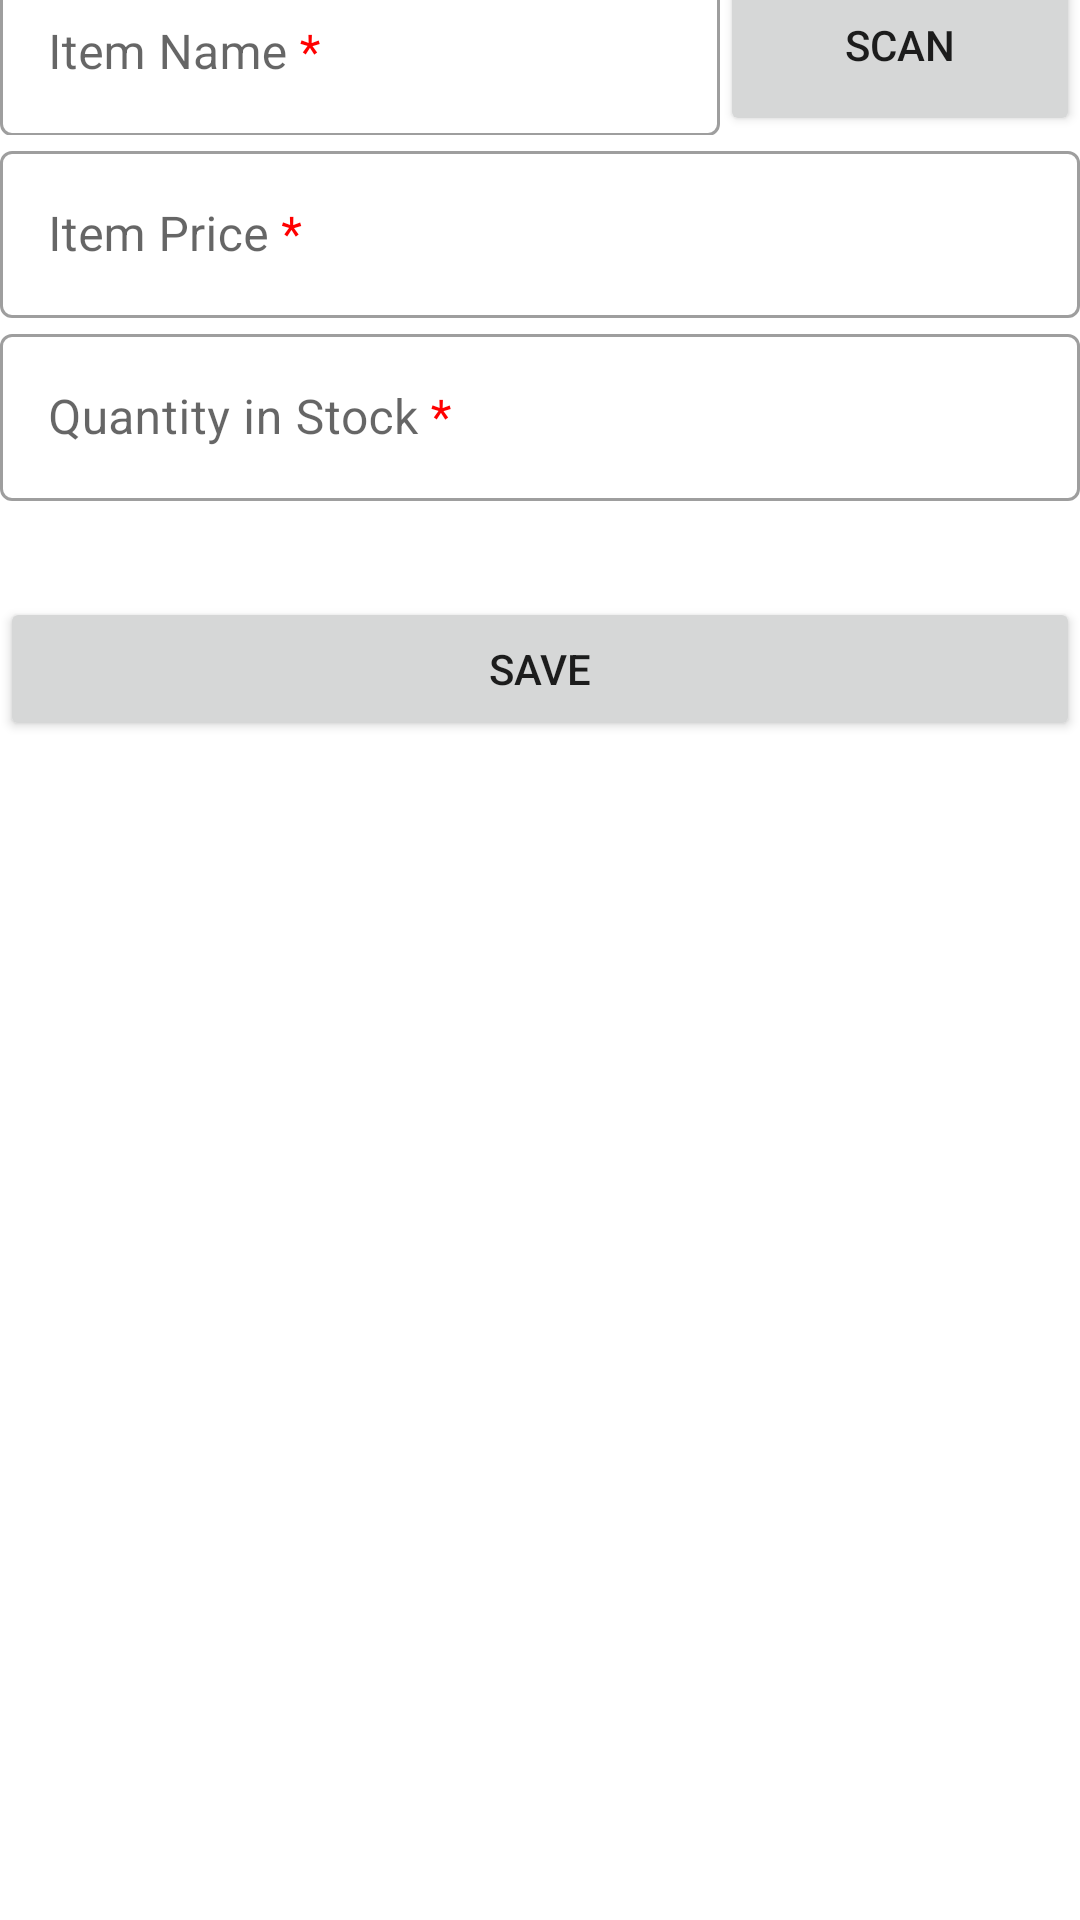

Android layout source for this screen:
<!-- AndroidManifest.xml: application theme Theme.InventoryApp -->
<!-- res/layout/fragment_add_item.xml -->
<?xml version="1.0" encoding="utf-8"?>
<ScrollView xmlns:android="http://schemas.android.com/apk/res/android"
    xmlns:app="http://schemas.android.com/apk/res-auto"
    xmlns:tools="http://schemas.android.com/tools"
    android:layout_width="match_parent"
    android:layout_height="match_parent">

    <androidx.constraintlayout.widget.ConstraintLayout
        android:layout_width="match_parent"
        android:layout_height="wrap_content"
        android:layout_margin="@dimen/margin">

        <LinearLayout
            android:id="@+id/linearLayout"
            android:layout_width="match_parent"
            android:layout_height="match_parent"
            android:layout_marginBottom="16dp"
            android:orientation="horizontal"
            app:layout_constraintBottom_toTopOf="@id/item_price_label"
            app:layout_constraintEnd_toEndOf="parent"
            app:layout_constraintStart_toStartOf="parent"
            app:layout_constraintTop_toTopOf="parent">

            <com.google.android.material.textfield.TextInputLayout
                android:id="@+id/item_name_label"
                android:layout_width="match_parent"
                android:layout_height="match_parent"
                android:layout_weight="1"
                android:hint="@string/item_name_req"
                android:orientation="horizontal">

                <com.google.android.material.textfield.TextInputEditText
                    android:id="@+id/item_name"
                    android:layout_width="match_parent"
                    android:layout_height="match_parent"
                    android:inputType="textAutoComplete|textCapWords"
                    android:singleLine="true" />

            </com.google.android.material.textfield.TextInputLayout>

            <Button
                android:id="@+id/scan_barcode"
                android:layout_width="match_parent"
                android:layout_height="match_parent"
                android:layout_weight="2"
                android:text="Scan" />

        </LinearLayout>

        <com.google.android.material.textfield.TextInputLayout
            android:id="@+id/item_price_label"
            android:layout_width="0dp"
            android:layout_height="wrap_content"
            android:layout_marginTop="@dimen/margin"
            android:hint="@string/item_price_req"
            app:layout_constraintBottom_toTopOf="@id/linearLayout"
            app:layout_constraintEnd_toEndOf="parent"
            app:layout_constraintStart_toStartOf="parent"
            app:layout_constraintTop_toBottomOf="@id/item_count_label"
            app:prefixText="@string/currency_symbol">

            <com.google.android.material.textfield.TextInputEditText
                android:id="@+id/item_price"
                android:layout_width="match_parent"
                android:layout_height="match_parent"
                android:inputType="numberDecimal"
                android:singleLine="true" />
        </com.google.android.material.textfield.TextInputLayout>

        <com.google.android.material.textfield.TextInputLayout
            android:id="@+id/item_count_label"
            android:layout_width="0dp"
            android:layout_height="wrap_content"
            android:layout_marginTop="@dimen/margin"
            android:hint="@string/quantity_req"
            app:layout_constraintBottom_toTopOf="@+id/save_action"
            app:layout_constraintEnd_toEndOf="parent"
            app:layout_constraintStart_toStartOf="parent"
            app:layout_constraintTop_toBottomOf="@+id/item_price_label">

            <com.google.android.material.textfield.TextInputEditText
                android:id="@+id/item_count"
                android:layout_width="match_parent"
                android:layout_height="match_parent"
                android:inputType="number"
                android:singleLine="true" />
        </com.google.android.material.textfield.TextInputLayout>

        <Button
            android:id="@+id/save_action"
            android:layout_width="0dp"
            android:layout_height="wrap_content"
            android:layout_marginTop="32dp"
            android:text="@string/save_action"
            app:layout_constraintEnd_toEndOf="parent"
            app:layout_constraintStart_toStartOf="parent"
            app:layout_constraintTop_toBottomOf="@+id/item_count_label" />

    </androidx.constraintlayout.widget.ConstraintLayout>
</ScrollView>
<!-- resources referenced by this layout -->
<resources>
  <string name="currency_symbol">$</string>
  <string name="item_name_req">Item Name <font color="#FF0000">*</font></string>
  <string name="item_price_req">Item Price <font color="#FF0000">*</font></string>
  <string name="quantity_req">Quantity in Stock <font color="#FF0000">*</font></string>
  <string name="save_action">Save</string>
  <style name="Theme.InventoryApp" parent="Theme.MaterialComponents.DayNight.DarkActionBar">
          
          <item name="colorPrimary">@color/purple_500</item>
          <item name="colorPrimaryVariant">@color/purple_700</item>
          <item name="colorOnPrimary">@color/white</item>
          
          <item name="colorSecondary">@color/teal_200</item>
          <item name="colorSecondaryVariant">@color/teal_700</item>
          <item name="colorOnSecondary">@color/black</item>
          
          <item name="android:statusBarColor" tools:targetApi="l">?attr/colorPrimaryVariant</item>
          
          <item name="textInputStyle">@style/Widget.Inventory.TextInputLayout.OutlinedBox</item>
      </style>
  <color name="purple_500">#FF6200EE</color>
  <color name="purple_700">#FF3700B3</color>
  <color name="white">#FFFFFFFF</color>
  <color name="teal_200">#FF03DAC5</color>
  <color name="teal_700">#FF018786</color>
  <color name="black">#FF000000</color>
  <style name="Widget.Inventory.TextInputLayout.OutlinedBox" parent="Widget.MaterialComponents.TextInputLayout.OutlinedBox">
          <item name="boxStrokeErrorColor">@color/red_700</item>
          <item name="errorIconTint">@color/red_700</item>
          <item name="errorTextColor">@color/red_700</item>
          <item name="errorIconDrawable">@android:drawable/stat_notify_error</item>
          <item name="helperTextTextAppearance">@style/TextAppearance.MaterialComponents.Subtitle1
          </item>
      </style>
  <color name="red_700">#FFD32F2F</color>
</resources>
